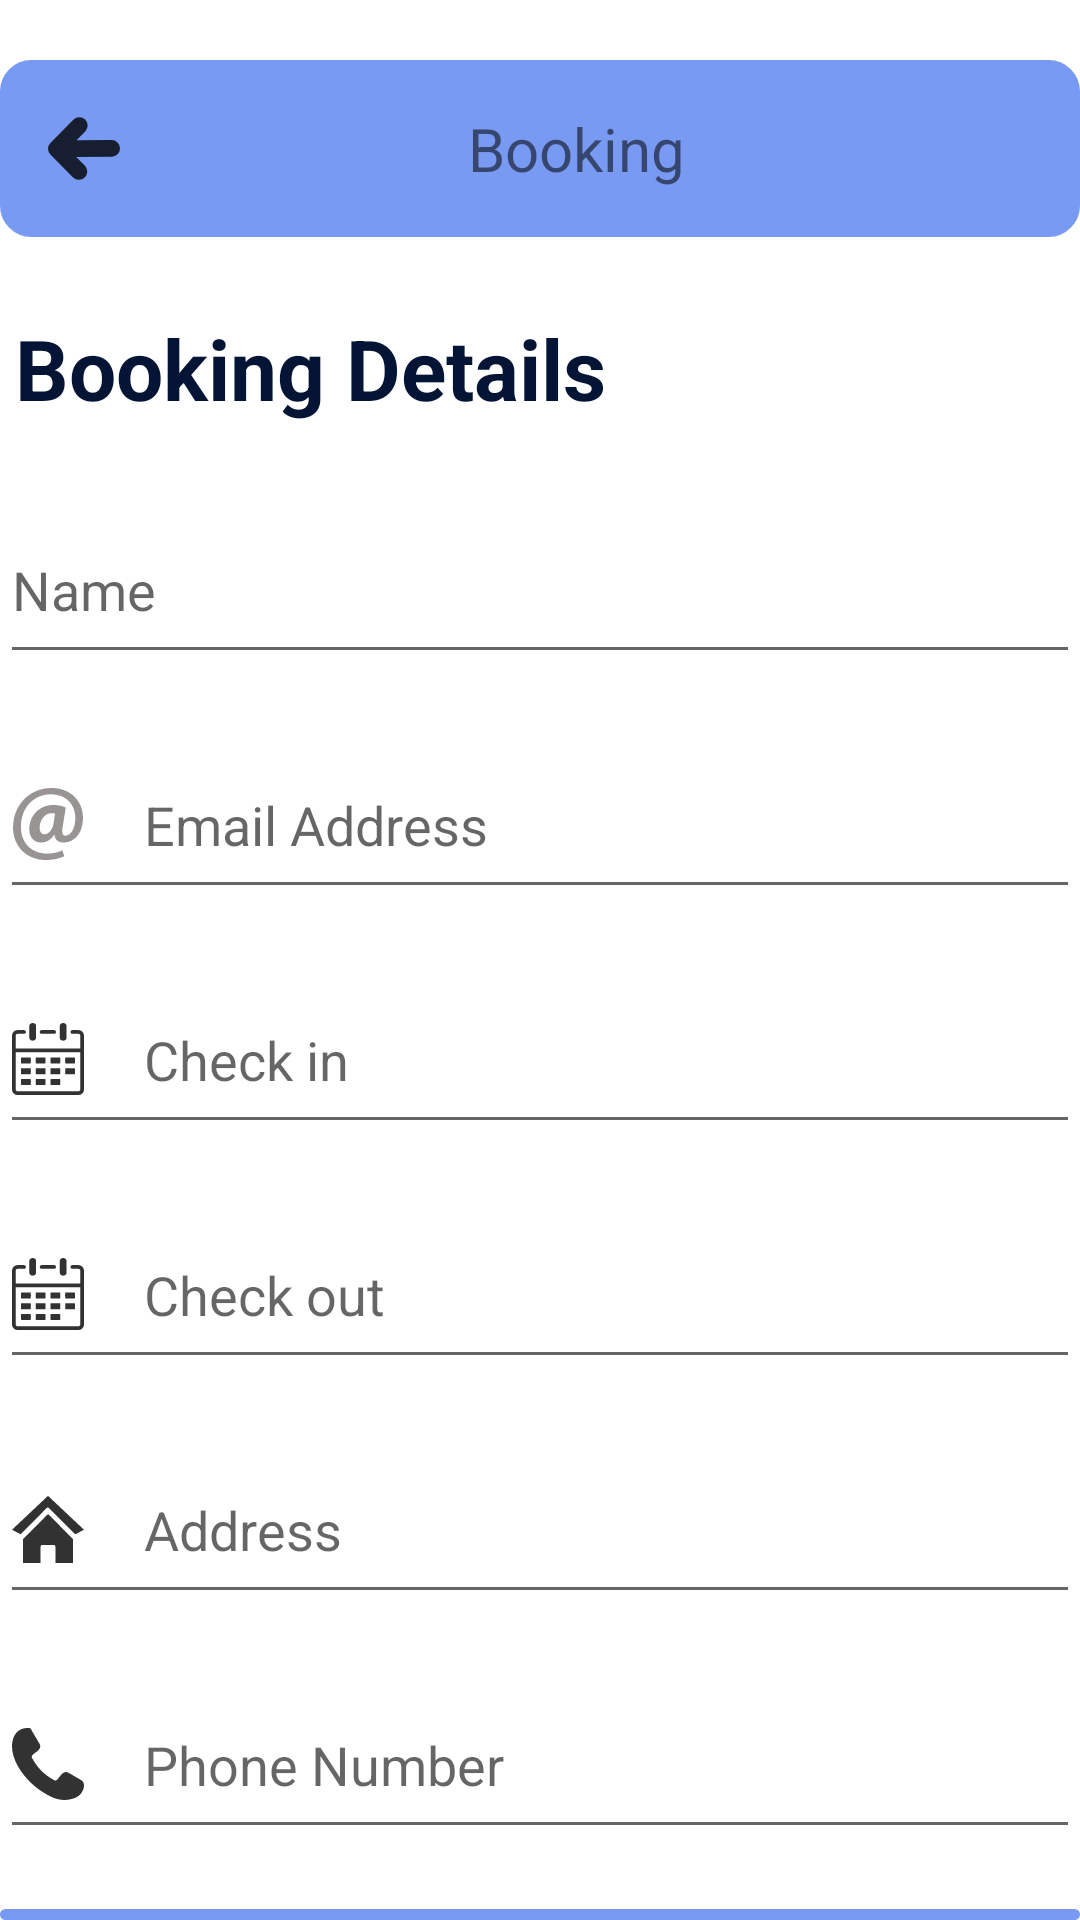

Android layout source for this screen:
<!-- AndroidManifest.xml: application theme Theme.BookStoreApplication -->
<!-- res/layout/activity_booking.xml -->
<?xml version="1.0" encoding="utf-8"?>
<LinearLayout xmlns:android="http://schemas.android.com/apk/res/android"
    xmlns:app="http://schemas.android.com/apk/res-auto"
    xmlns:tools="http://schemas.android.com/tools"
    android:layout_width="match_parent"
    android:layout_height="match_parent"
    tools:context=".booking.BookingActivity"
    android:orientation="vertical"
    android:layout_margin="20dp">

    <LinearLayout
        android:layout_width="match_parent"
        android:layout_height="wrap_content"
        android:layout_marginTop="20dp"
        android:background="@drawable/rectangle"
        android:orientation="horizontal"
        android:padding="16dp">

//comment for this
        <TextView
            android:layout_width="match_parent"
            android:layout_height="wrap_content"
            android:drawableLeft="@drawable/ic_back_arrow"
            android:text="Booking"
            android:textSize="20sp"
            android:gravity="center_horizontal"/>

    </LinearLayout>



    <TextView
        android:layout_width="wrap_content"
        android:layout_height="wrap_content"
        android:text="@string/booking_details"
        android:textColor="#031435"
        android:textSize="28sp"
        android:textStyle="bold"
        android:layout_marginTop="20dp"
        android:padding="5dp"/>

    <EditText
        android:id="@+id/nameET"
        android:layout_width="match_parent"
        android:layout_height="wrap_content"
        android:layout_marginTop="20dp"
        android:drawableLeft="@drawable/ic_user"
        android:drawablePadding="20dp"
        android:hint="Name"
        android:paddingTop="18sp"
        android:paddingBottom="16sp"/>

    <EditText
        android:id="@+id/emailET"
        android:layout_width="match_parent"
        android:layout_height="wrap_content"
        android:layout_marginTop="20dp"
        android:drawableLeft="@drawable/ic_at"
        android:drawablePadding="20dp"
        android:hint="Email Address"
        android:paddingTop="18sp"
        android:paddingBottom="16sp"/>

    <EditText
        android:id="@+id/checkinET"
        android:layout_width="match_parent"
        android:layout_height="wrap_content"
        android:layout_marginTop="20dp"
        android:drawableLeft="@drawable/ic_date"
        android:drawablePadding="20dp"
        android:hint="Check in "
        android:paddingTop="18sp"
        android:paddingBottom="16sp"/>

    <EditText
        android:id="@+id/checkoutET"
        android:layout_width="match_parent"
        android:layout_height="wrap_content"
        android:layout_marginTop="20dp"
        android:drawableLeft="@drawable/ic_date"
        android:drawablePadding="20dp"
        android:hint="Check out"
        android:paddingTop="18sp"
        android:paddingBottom="16sp"/>

    <EditText
        android:id="@+id/addressET"
        android:layout_width="match_parent"
        android:layout_height="wrap_content"
        android:layout_marginTop="20dp"
        android:drawableLeft="@drawable/ic_homepage"
        android:drawablePadding="20dp"
        android:hint="Address"
        android:paddingTop="18sp"
        android:paddingBottom="16sp"/>

    <EditText
        android:id="@+id/phoneET"
        android:layout_width="match_parent"
        android:layout_height="wrap_content"
        android:layout_marginTop="20dp"
        android:drawableLeft="@drawable/ic_phone_call"
        android:drawablePadding="20dp"
        android:hint="Phone Number"
        android:paddingTop="18sp"
        android:paddingBottom="16sp" />

    <LinearLayout
        android:layout_width="match_parent"
        android:layout_height="wrap_content"
        android:layout_marginTop="20dp"
        android:background="@drawable/rectangle"
        android:orientation="horizontal"
        android:padding="16dp"
        android:onClick="onPaymentClicked">

        <TextView
            android:id="@+id/proceedTV"
            android:layout_width="match_parent"
            android:layout_height="wrap_content"
            android:text="Proceed to Payment"
            android:textColor="@color/white"
            android:textSize="20sp"
            android:gravity="center_horizontal"
            android:textStyle="bold"/>

    </LinearLayout>




</LinearLayout>
<!-- resources referenced by this layout -->
<resources>
  <color name="white">#FFFFFFFF</color>
  <!-- drawable ic_back_arrow (drawable) -->
  <vector android:alpha="0.8" android:height="21.105469dp"
      android:viewportHeight="108.06" android:viewportWidth="122.88"
      android:width="24dp" xmlns:android="http://schemas.android.com/apk/res/android">
      <path android:fillColor="#FF000000" android:pathData="M63.94,24.28a14.28,14.28 0,0 0,-20.36 -20L4.1,44.42a14.27,14.27 0,0 0,0 20l38.69,39.35a14.27,14.27 0,0 0,20.35 -20L48.06,68.41l60.66,-0.29a14.27,14.27 0,1 0,-0.23 -28.54l-59.85,0.28 15.3,-15.58Z"/>
  </vector>
  <!-- drawable ic_homepage (drawable) -->
  <vector android:alpha="0.8" android:height="22.259766dp"
      android:viewportHeight="113.97" android:viewportWidth="122.88"
      android:width="24dp" xmlns:android="http://schemas.android.com/apk/res/android">
      <path android:fillColor="#FF000000" android:fillType="evenOdd" android:pathData="M18.69,73.37 L59.18,32.86c2.14,-2.14 2.41,-2.23 4.63,0l40.38,40.51V114h-30V86.55a3.38,3.38 0,0 0,-3.37 -3.37H52.08a3.38,3.38 0,0 0,-3.37 3.37V114h-30V73.37ZM60.17,0.88 L0,57.38l14.84,7.79 42.5,-42.86c3.64,-3.66 3.68,-3.74 7.29,-0.16l43.41,43 14.84,-7.79L62.62,0.79c-1.08,-1 -1.24,-1.13 -2.45,0.09Z"/>
  </vector>
  <!-- drawable ic_phone_call (drawable) -->
  <vector android:alpha="0.8" android:height="23.88086dp"
      android:viewportHeight="122.27" android:viewportWidth="122.88"
      android:width="24dp" xmlns:android="http://schemas.android.com/apk/res/android">
      <path android:fillColor="#FF000000" android:pathData="M33.84,50.25c4.13,7.45 8.89,14.6 15.07,21.12c6.2,6.56 13.91,12.53 23.89,17.63c0.74,0.36 1.44,0.36 2.07,0.11c0.95,-0.36 1.92,-1.15 2.87,-2.1c0.74,-0.74 1.66,-1.92 2.62,-3.21c3.84,-5.05 8.59,-11.32 15.3,-8.18c0.15,0.07 0.26,0.15 0.41,0.21l22.38,12.87c0.07,0.04 0.15,0.11 0.21,0.15c2.95,2.03 4.17,5.16 4.2,8.71c0,3.61 -1.33,7.67 -3.28,11.1c-2.58,4.53 -6.38,7.53 -10.76,9.51c-4.17,1.92 -8.81,2.95 -13.27,3.61c-7,1.03 -13.56,0.37 -20.27,-1.69c-6.56,-2.03 -13.17,-5.38 -20.39,-9.84l-0.53,-0.34c-3.31,-2.07 -6.89,-4.28 -10.4,-6.89C31.12,93.32 18.03,79.31 9.5,63.89C2.35,50.95 -1.55,36.98 0.58,23.67c1.18,-7.3 4.31,-13.94 9.77,-18.32c4.76,-3.84 11.17,-5.94 19.47,-5.2c0.95,0.07 1.8,0.62 2.25,1.44l14.35,24.26c2.1,2.72 2.36,5.42 1.21,8.12c-0.95,2.21 -2.87,4.25 -5.49,6.15c-0.77,0.66 -1.69,1.33 -2.66,2.03c-3.21,2.33 -6.86,5.02 -5.61,8.18L33.84,50.25L33.84,50.25L33.84,50.25z"/>
  </vector>
  <!-- drawable rectangle (drawable-v24) -->
  <?xml version="1.0" encoding="utf-8"?>
  <shape xmlns:android="http://schemas.android.com/apk/res/android"
      android:shape="rectangle">
      <corners android:radius="10dp" />
      <stroke android:width="1dp"
          android:color="#789AF2"
          />
      <solid
          android:color="#789AF2"
          />
  </shape>
  <string name="booking_details">Booking Details</string>
  <style name="Theme.BookStoreApplication" parent="Theme.MaterialComponents.DayNight.NoActionBar">
          
          <item name="colorPrimary">@color/purple_500</item>
          <item name="colorPrimaryVariant">@color/purple_700</item>
          <item name="colorOnPrimary">@color/white</item>
          
          <item name="colorSecondary">@color/teal_200</item>
          <item name="colorSecondaryVariant">@color/teal_700</item>
          <item name="colorOnSecondary">@color/black</item>
          
          <item name="android:statusBarColor" tools:targetApi="l">?attr/colorPrimaryVariant</item>
          
  
      </style>
  <color name="purple_500">#FF6200EE</color>
  <color name="purple_700">#FF3700B3</color>
  <color name="teal_200">#FF03DAC5</color>
  <color name="teal_700">#FF018786</color>
  <color name="black">#FF000000</color>
</resources>
